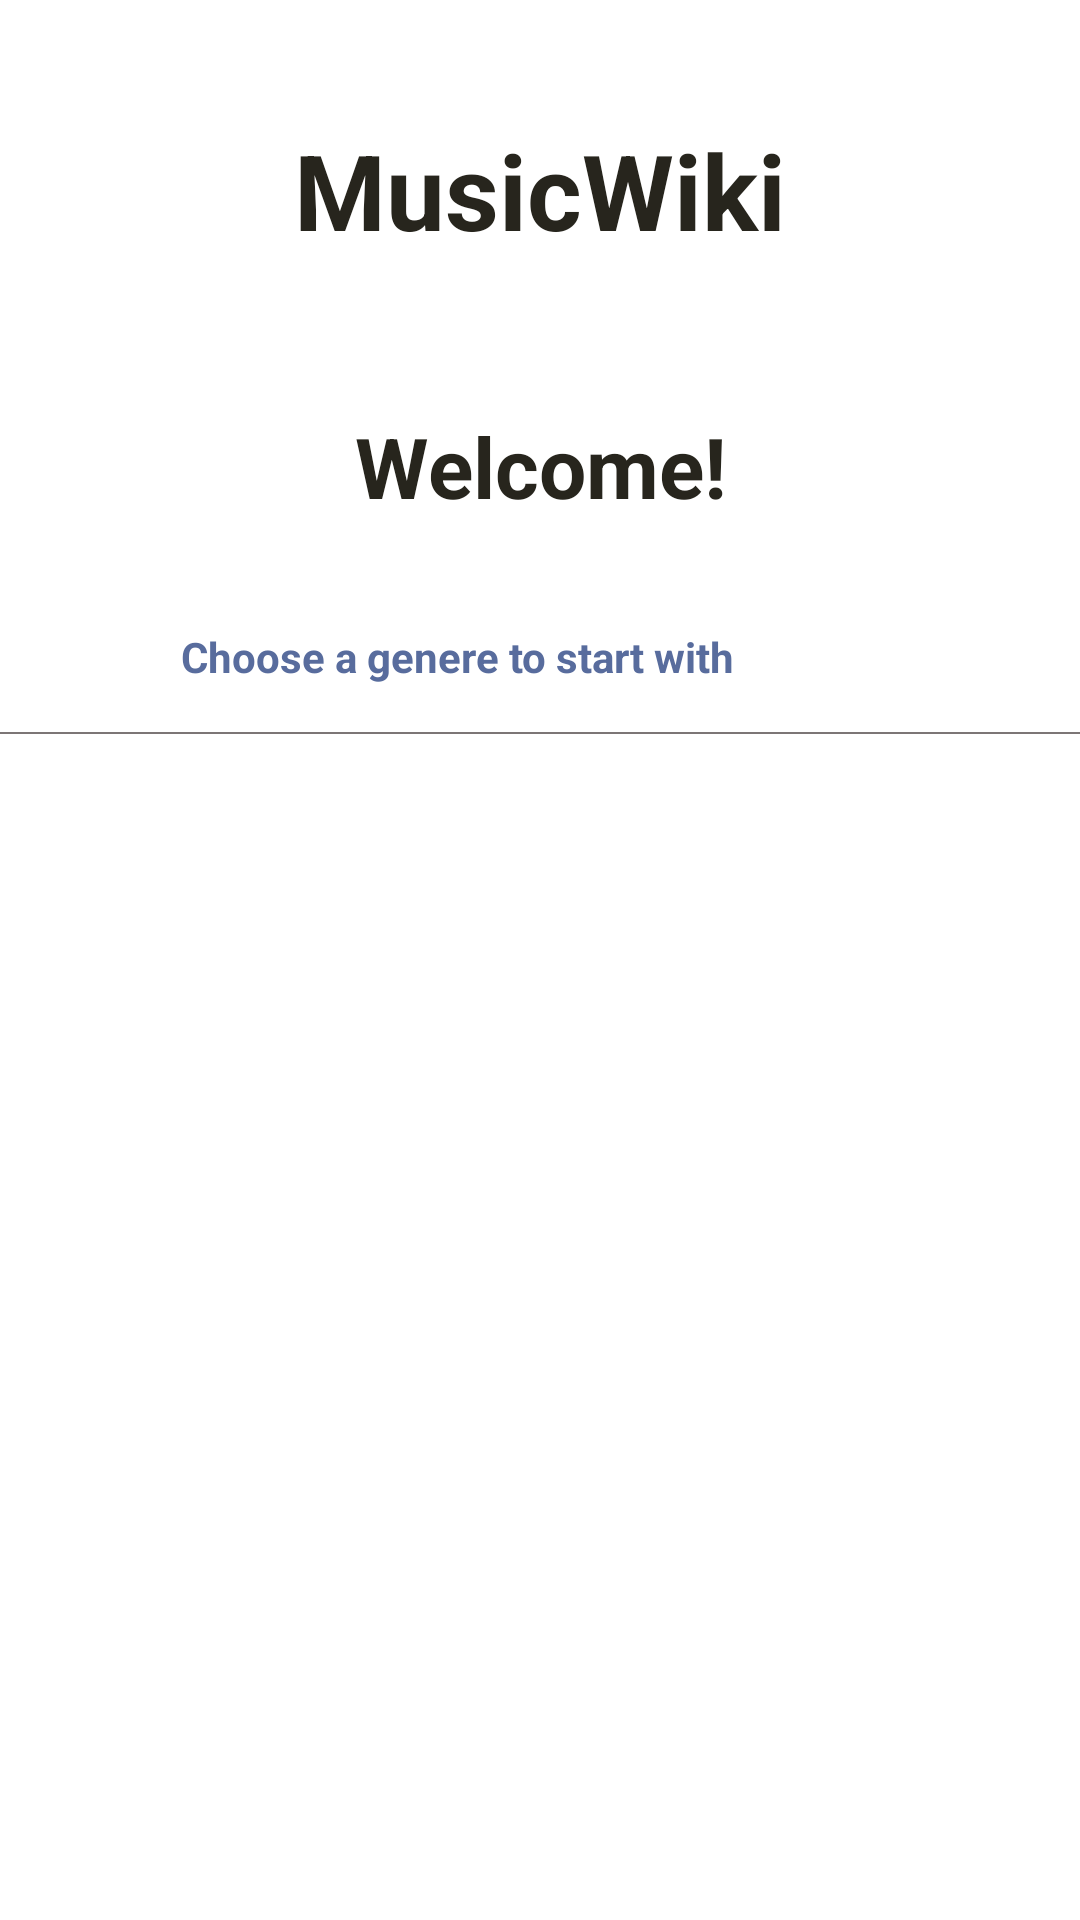

Write the Android layout XML for this screen, with the resource values it uses.
<!-- AndroidManifest.xml: application theme Theme.MusicWiki -->
<!-- res/layout/activity_main.xml -->
<?xml version="1.0" encoding="utf-8"?>
<androidx.constraintlayout.widget.ConstraintLayout xmlns:android="http://schemas.android.com/apk/res/android"
    xmlns:app="http://schemas.android.com/apk/res-auto"
    xmlns:tools="http://schemas.android.com/tools"
    android:layout_width="match_parent"
    android:layout_height="match_parent"
    tools:context=".screens.activities.MainActivity">


    <TextView
        android:id="@+id/textviewMusicWikiLabel"
        android:layout_width="match_parent"
        android:layout_height="wrap_content"
        android:layout_marginTop="40dp"
        android:gravity="center"
        android:text="@string/music_wiki"
        android:textColor="@color/colorText"
        android:textSize="35sp"
        android:textStyle="bold"
        app:layout_constraintTop_toTopOf="parent" />


    <TextView
        android:id="@+id/textView2"
        android:layout_width="match_parent"
        android:layout_height="wrap_content"
        android:layout_marginTop="50dp"
        android:gravity="center"
        android:text="@string/welcome"
        android:textColor="@color/colorText"
        android:textSize="28sp"
        android:textStyle="bold"
        app:layout_constraintTop_toBottomOf="@+id/textviewMusicWikiLabel" />

    <LinearLayout
        android:id="@+id/linearLayout"
        android:layout_width="match_parent"
        android:layout_height="wrap_content"
        android:layout_marginTop="20dp"
        android:gravity="center"
        android:padding="10dp"
        app:layout_constraintTop_toBottomOf="@+id/textView2">

        <TextView
            android:layout_width="wrap_content"
            android:layout_height="wrap_content"
            android:gravity="center"
            android:text="@string/choose_a_genere_to_start_with"
            android:textColor="@color/newThemeColor"
            android:textSize="14sp"
            android:textStyle="bold"
            app:layout_constraintTop_toBottomOf="@+id/textviewMusicWikiLabel" />

        <ImageButton
            android:id="@+id/btnDropDown"
            android:layout_width="30dp"
            android:layout_height="30dp"
            android:layout_marginStart="25dp"
            android:background="@drawable/circle_btn"
            android:contentDescription="TODO"
            android:src="@drawable/ic_baseline_keyboard_arrow_down_24"
            app:tint="@color/newThemeColor" />

    </LinearLayout>

    <View
        android:id="@+id/view1"
        android:layout_width="match_parent"
        android:layout_height="0.5dp"
        android:background="@color/textGrey"
        app:layout_constraintTop_toBottomOf="@+id/linearLayout"

        />

    <androidx.recyclerview.widget.RecyclerView
        android:id="@+id/genreRecyclerView"
        android:layout_width="match_parent"
        android:layout_height="wrap_content"
        android:layout_marginTop="20dp"
        android:padding="20dp"
        android:paddingBottom="10dp"
        app:layout_constraintEnd_toEndOf="parent"
        app:layout_constraintStart_toStartOf="parent"
        app:layout_constraintTop_toBottomOf="@+id/view1"
        tools:listitem="@layout/genre_item" />

    <ProgressBar
        android:id="@+id/progressBar"
        style="?android:attr/progressBarStyle"
        android:layout_width="wrap_content"
        android:layout_height="wrap_content"
        android:visibility="gone"
        app:layout_constraintBottom_toBottomOf="parent"
        app:layout_constraintEnd_toEndOf="@+id/genreRecyclerView"
        app:layout_constraintStart_toStartOf="@+id/genreRecyclerView"
        app:layout_constraintTop_toTopOf="parent" />


</androidx.constraintlayout.widget.ConstraintLayout>
<!-- res/layout/genre_item.xml (included above) -->
<?xml version="1.0" encoding="utf-8"?>
<androidx.appcompat.widget.LinearLayoutCompat xmlns:android="http://schemas.android.com/apk/res/android"
    android:layout_width="170dp"
    android:layout_height="60dp"
    android:layout_margin="10dp"
    android:background="@drawable/gerne_item_bg"
    android:orientation="vertical">

    <TextView
        android:id="@+id/genreName"
        android:layout_width="wrap_content"
        android:layout_height="wrap_content"
        android:layout_gravity="center"
        android:layout_marginLeft="40dp"
        android:layout_marginTop="10dp"
        android:layout_marginRight="40dp"
        android:layout_marginBottom="10dp"
        android:gravity="center"
        android:text="@string/genre"
        android:textColor="@color/black"
        android:textStyle="bold" />

</androidx.appcompat.widget.LinearLayoutCompat>
<!-- resources referenced by this layout -->
<resources>
  <color name="black">#FF000000</color>
  <color name="colorText">#27251D</color>
  <color name="newThemeColor">#586C9D</color>
  <color name="textGrey">#7C7676</color>
  <!-- drawable gerne_item_bg (drawable) -->
  <?xml version="1.0" encoding="UTF-8"?>
  <shape xmlns:android="http://schemas.android.com/apk/res/android">
      <solid android:color="#ffffff"/>
      <stroke android:width="1dp" android:color="#000000" />
      <corners android:radius="15dp"/>
      <padding android:left="0dp" android:top="0dp" android:right="0dp" android:bottom="0dp" />
  </shape>
  <string name="choose_a_genere_to_start_with">Choose a genere to start with</string>
  <string name="genre">Genre</string>
  <string name="music_wiki">MusicWiki</string>
  <string name="welcome">Welcome!</string>
  <style name="Theme.MusicWiki" parent="Theme.MaterialComponents.Light.NoActionBar">
  
          
          <item name="colorPrimary">@color/purple_500</item>
          <item name="colorPrimaryVariant">@color/purple_700</item>
          <item name="colorOnPrimary">@color/white</item>
          
          <item name="colorSecondary">@color/teal_200</item>
          <item name="colorSecondaryVariant">@color/teal_700</item>
          <item name="colorOnSecondary">@color/black</item>
          
          <item name="android:statusBarColor">?attr/colorPrimaryVariant</item>
  
      </style>
  <color name="purple_500">#FF6200EE</color>
  <color name="purple_700">#FF3700B3</color>
  <color name="white">#FFFFFFFF</color>
  <color name="teal_200">#FF03DAC5</color>
  <color name="teal_700">#FF018786</color>
</resources>
